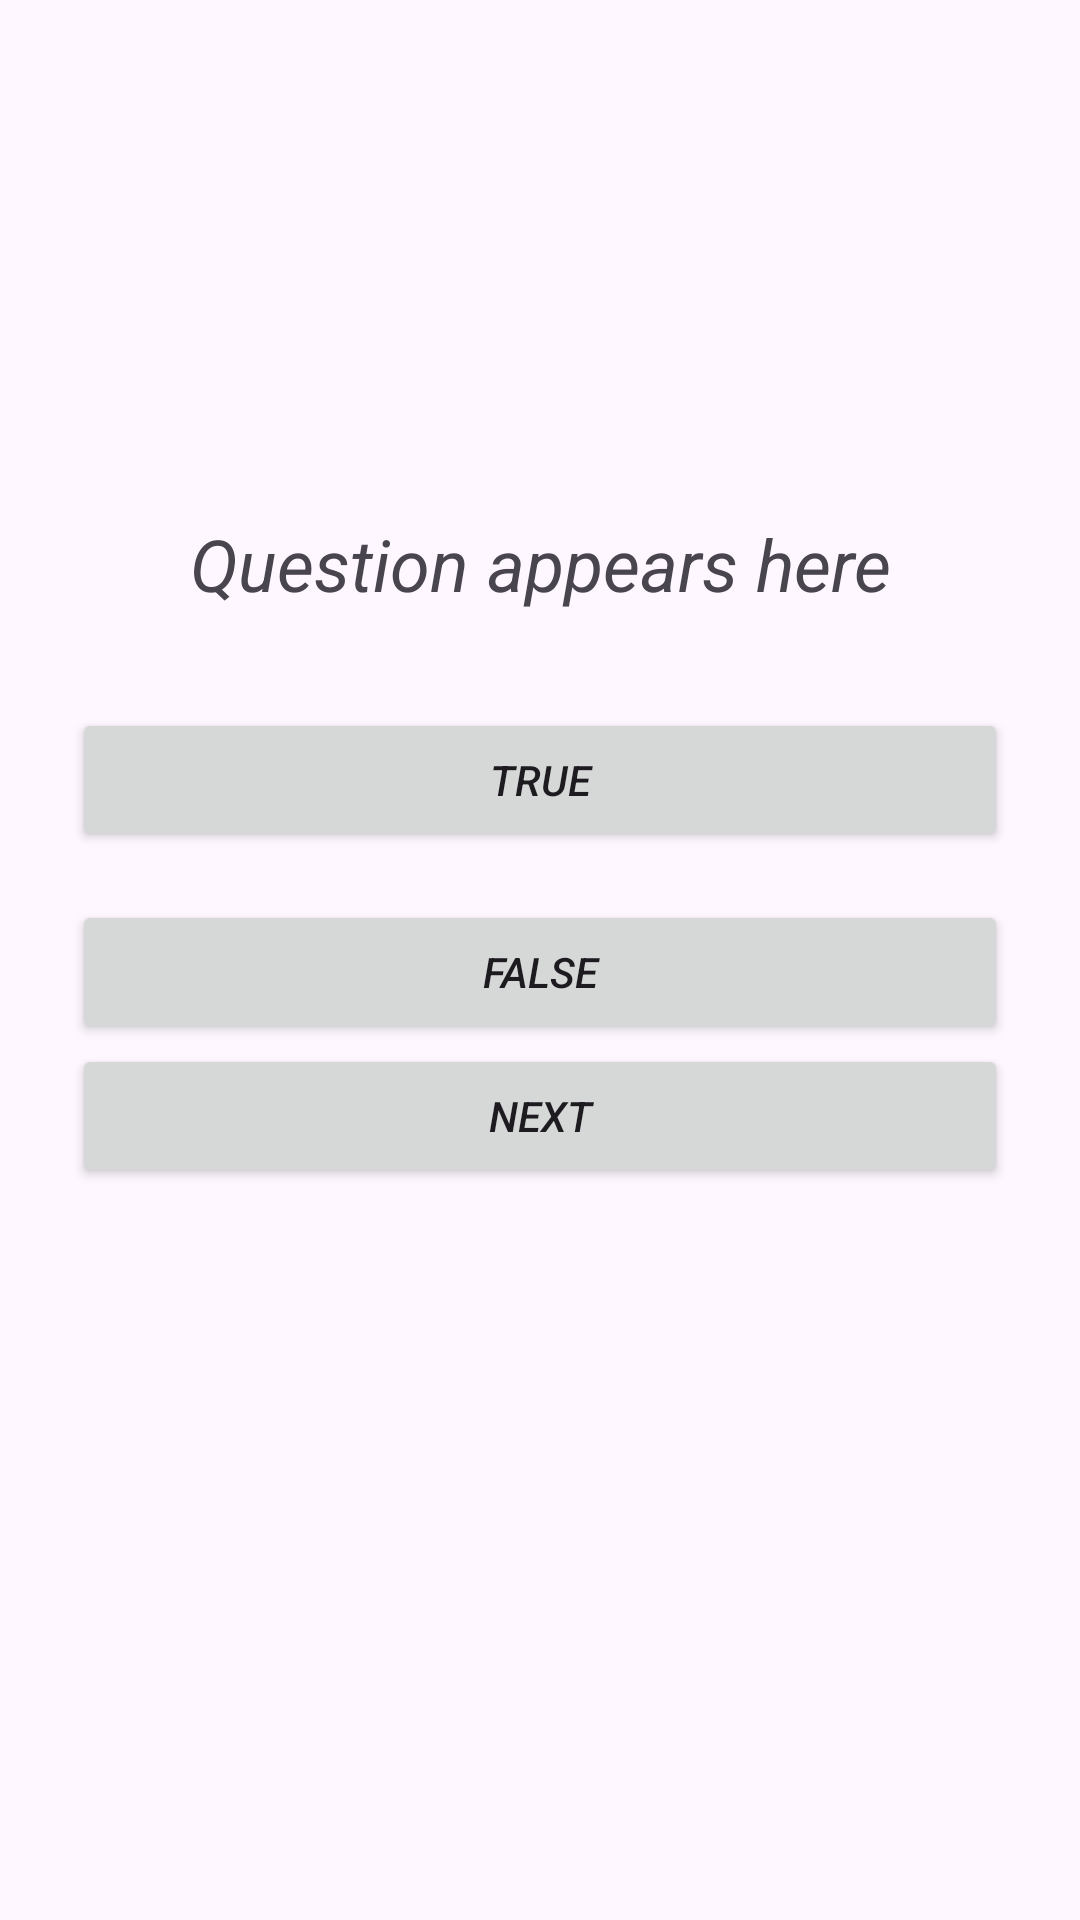

Write the Android layout XML for this screen, with the resource values it uses.
<!-- AndroidManifest.xml: application theme Theme.FlashcardApp2 -->
<!-- res/layout/activity_main.xml -->
<?xml version="1.0" encoding="utf-8"?>
<LinearLayout xmlns:android="http://schemas.android.com/apk/res/android"
    android:orientation="vertical"
    android:gravity="center"
    android:padding="24dp"
    android:layout_width="match_parent"
    android:layout_height="match_parent">
    <TextView
        android:id="@+id/questionText"
        android:text="Question appears here"
        android:textSize="24sp"
        android:textStyle="italic"
        android:textAlignment="center"
        android:layout_width="match_parent"
        android:layout_height="wrap_content"
        android:layout_marginBottom="32dp" />
    <Button
        android:id="@+id/trueButton"
        android:text="True"
        android:textStyle="italic"
        android:layout_width="match_parent"
        android:layout_height="wrap_content"
        android:layout_marginBottom="16dp" />
    <Button
        android:id="@+id/falseButton"
        android:text="False"
        android:textStyle="italic"
        android:layout_width="match_parent"
        android:layout_height="wrap_content" />

    <Button
        android:id="@+id/nextButton"
        android:text="Next"
        android:textStyle="italic"
        android:layout_width="match_parent"
        android:layout_height="wrap_content"
        android:layout_marginBottom="16dp" />

    <TextView
        android:id="@+id/resultText"
        android:text=""
        android:textSize="18sp"
        android:layout_marginTop="32dp"
        android:textAlignment="center"
        android:layout_width="match_parent"
        android:layout_height="wrap_content" />
</LinearLayout>
<!-- resources referenced by this layout -->
<resources>
  <style name="Theme.FlashcardApp2" parent="Base.Theme.FlashcardApp2" />
  <style name="Base.Theme.FlashcardApp2" parent="Theme.Material3.DayNight.NoActionBar">
          
          
      </style>
</resources>
